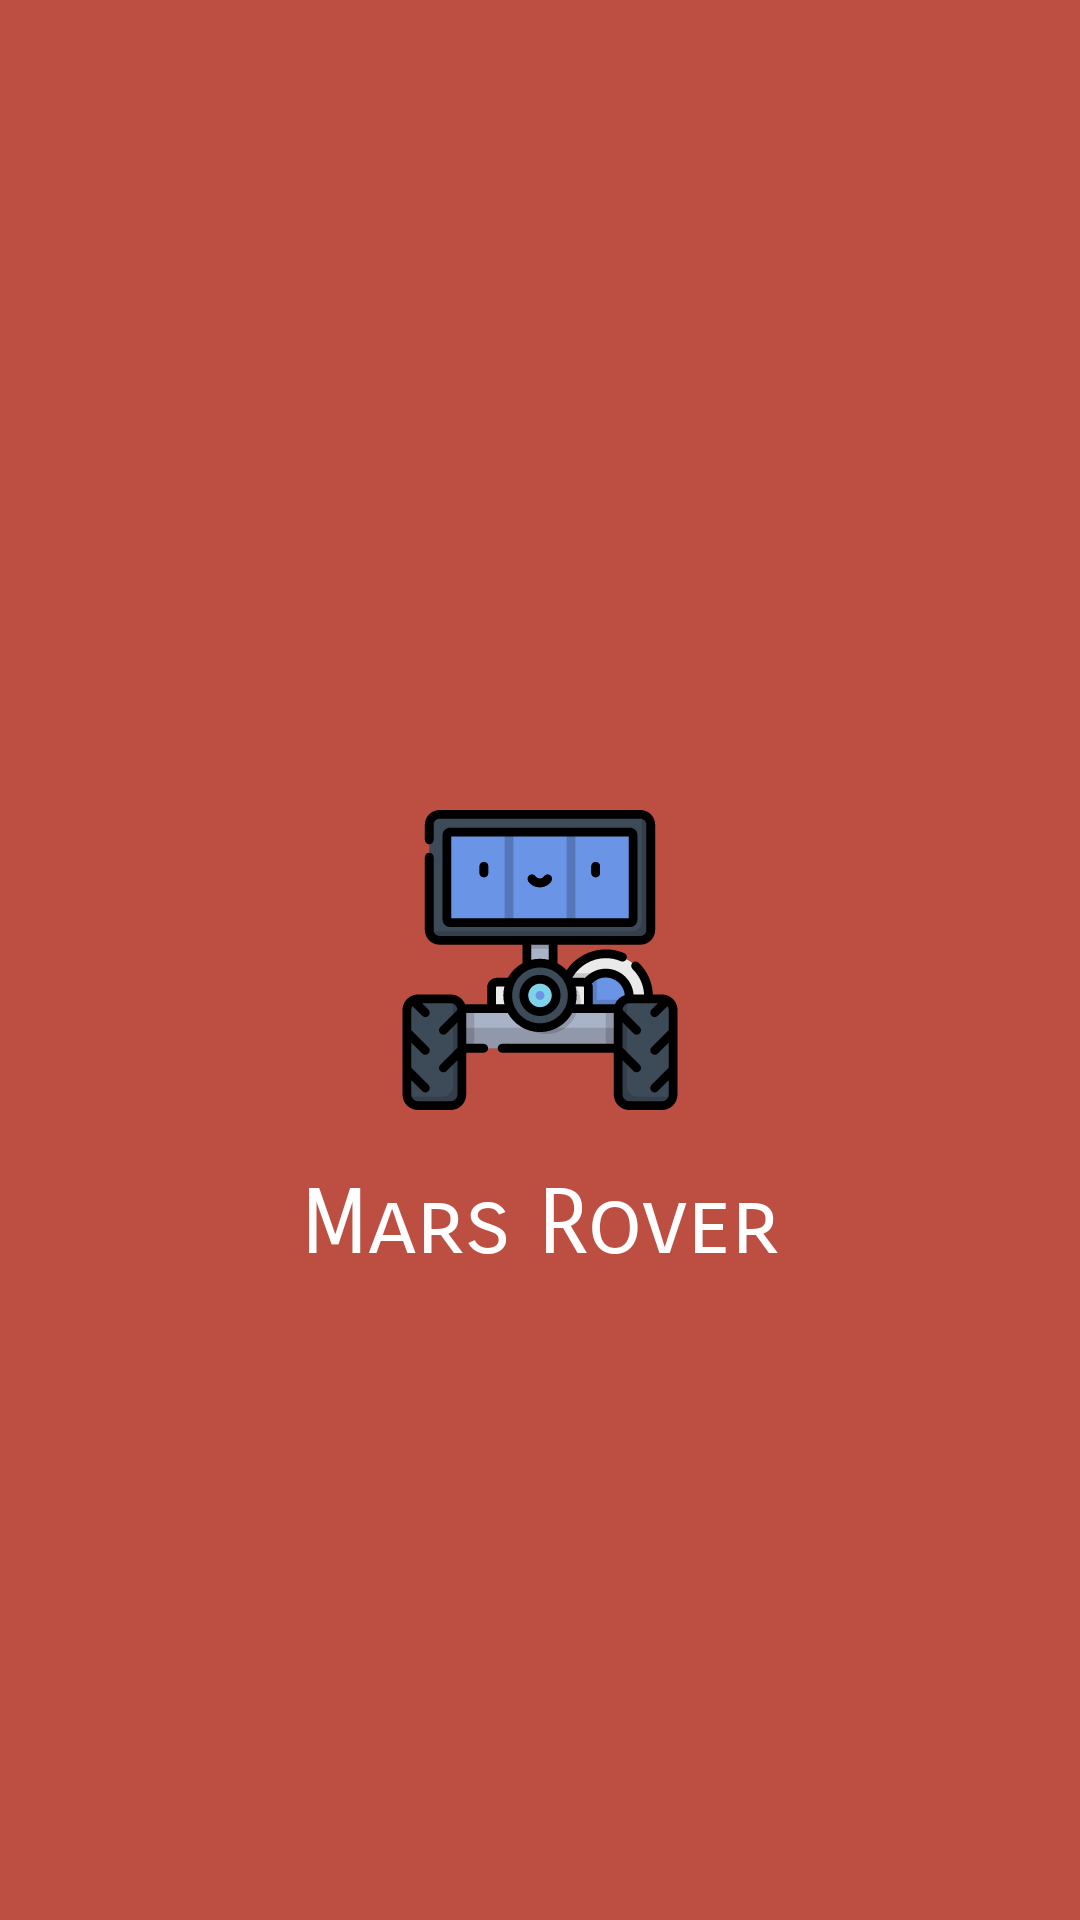

Layout XML and referenced resources for this Android screen:
<!-- AndroidManifest.xml: activity theme AppTheme.NoActionBar -->
<!-- res/layout/activity_splash.xml -->
<?xml version="1.0" encoding="utf-8"?>
<androidx.constraintlayout.widget.ConstraintLayout xmlns:android="http://schemas.android.com/apk/res/android"
    xmlns:app="http://schemas.android.com/apk/res-auto"
    xmlns:tools="http://schemas.android.com/tools"
    android:layout_width="match_parent"
    android:layout_height="match_parent"
    tools:context=".ui.activity.SplashActivity"
    android:background="@color/marsColor">

    <ImageView
        android:id="@+id/rover_image"
        android:layout_width="@dimen/dimen_100"
        android:layout_height="@dimen/dimen_100"
        android:layout_marginStart="@dimen/dimen_16"
        android:layout_marginEnd="@dimen/dimen_16"
        android:src="@drawable/rover"
        app:layout_constraintBottom_toBottomOf="parent"
        app:layout_constraintEnd_toEndOf="parent"
        app:layout_constraintStart_toStartOf="parent"
        app:layout_constraintTop_toTopOf="parent" />

    <TextView
        android:id="@+id/app_name_text"
        android:layout_width="wrap_content"
        android:layout_height="wrap_content"
        android:layout_marginStart="@dimen/dimen_16"
        android:layout_marginTop="@dimen/dimen_20"
        android:layout_marginEnd="@dimen/dimen_16"
        android:fontFamily="sans-serif-smallcaps"
        android:text="@string/app_name"
        android:textColor="@android:color/white"
        android:textSize="@dimen/dimen_30_sp"
        android:typeface="monospace"
        app:layout_constraintEnd_toEndOf="parent"
        app:layout_constraintStart_toStartOf="parent"
        app:layout_constraintTop_toBottomOf="@+id/rover_image" />



</androidx.constraintlayout.widget.ConstraintLayout>
<!-- resources referenced by this layout -->
<resources>
  <color name="marsColor">#bc4f41</color>
  <dimen name="dimen_100">100dp</dimen>
  <dimen name="dimen_16">16dp</dimen>
  <dimen name="dimen_20">20dp</dimen>
  <dimen name="dimen_30_sp">30sp</dimen>
  <!-- drawable rover: vector/xml drawable (drawable, 12659 chars, omitted) -->
  <string name="app_name">Mars Rover</string>
  <style name="AppTheme.NoActionBar">
          <item name="windowNoTitle">true</item>
          <item name="windowActionBar">false</item>
          <item name="android:windowFullscreen">true</item>
          <item name="android:windowContentOverlay">@null</item>
      </style>
</resources>
